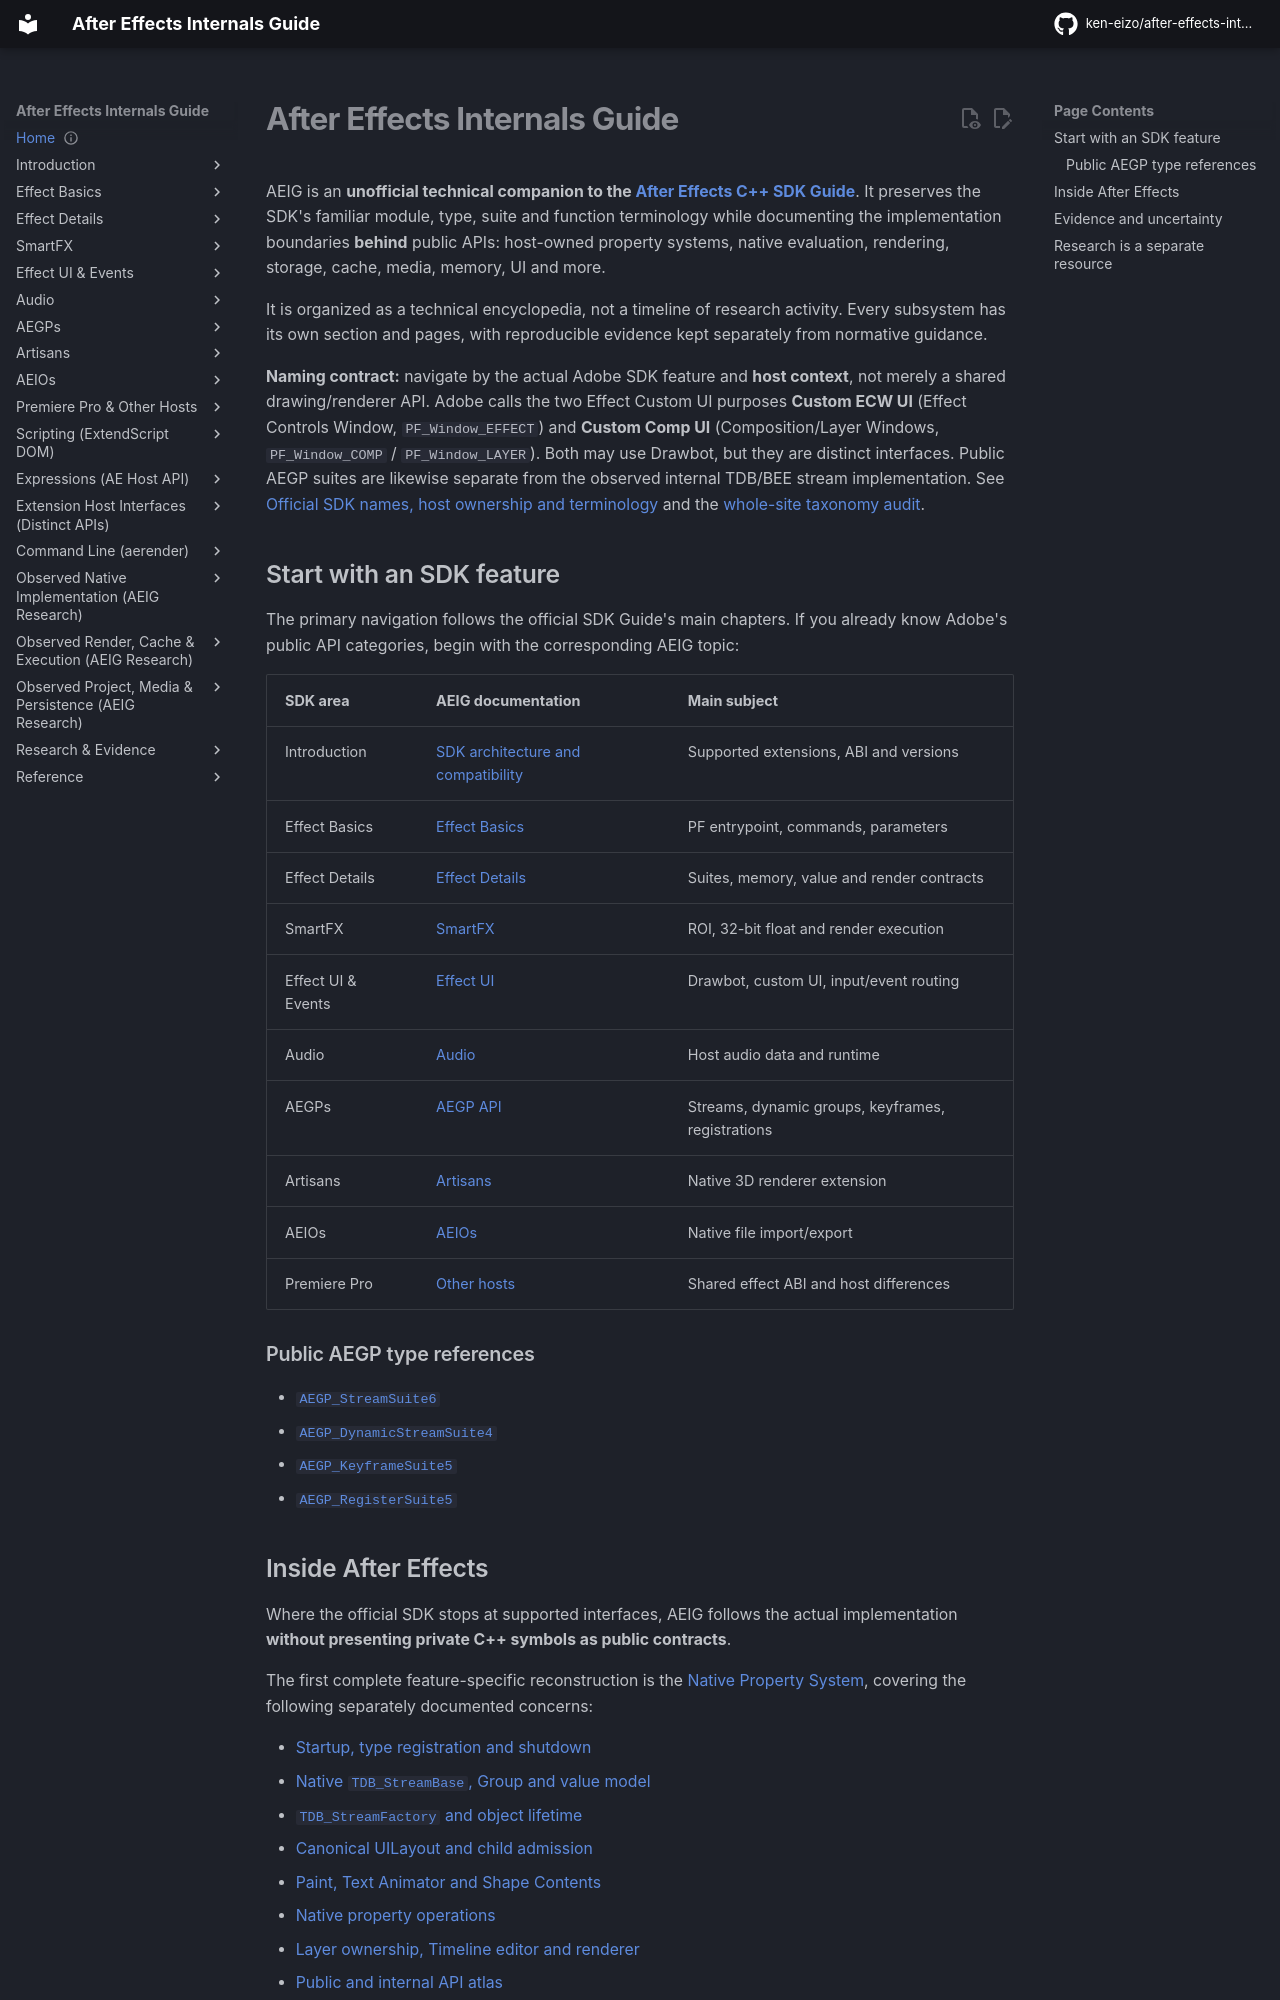

repository: ken-eizo/after-effects-internals-guide · page: index.html · generator: mkdocs

---
status: active
last_verified: 2026-10-14
evidence: public Adobe SDK Guide + SDK25.6 headers + AEIG native research
---

# After Effects Internals Guide

AEIG is an **unofficial technical companion to the [After Effects C++ SDK Guide](https://ae-plugins.docsforadobe.dev/)**. It preserves the SDK's familiar module, type, suite and function terminology while documenting the implementation boundaries **behind** public APIs: host-owned property systems, native evaluation, rendering, storage, cache, media, memory, UI and more.

It is organized as a technical encyclopedia, not a timeline of research activity. Every subsystem has its own section and pages, with reproducible evidence kept separately from normative guidance.

**Naming contract:** navigate by the actual Adobe SDK feature and **host context**, not merely a shared drawing/renderer API. Adobe calls the two Effect Custom UI purposes **Custom ECW UI** (Effect Controls Window, `PF_Window_EFFECT`) and **Custom Comp UI** (Composition/Layer Windows, `PF_Window_COMP` / `PF_Window_LAYER`). Both may use Drawbot, but they are distinct interfaces. Public AEGP suites are likewise separate from the observed internal TDB/BEE stream implementation. See [Official SDK names, host ownership and terminology](foundations/sdk-nomenclature-and-context.md) and the [whole-site taxonomy audit](reference/sdk-taxonomy-coverage.md).

## Start with an SDK feature

The primary navigation follows the official SDK Guide's main chapters. If you already know Adobe's public API categories, begin with the corresponding AEIG topic:

| SDK area | AEIG documentation | Main subject |
| --- | --- | --- |
| Introduction | [SDK architecture and compatibility](host-integration/cpp-sdk/index.md) | Supported extensions, ABI and versions |
| Effect Basics | [Effect Basics](host-integration/cpp-sdk/effect-basics/index.md) | PF entrypoint, commands, parameters |
| Effect Details | [Effect Details](host-integration/cpp-sdk/effect-details/index.md) | Suites, memory, value and render contracts |
| SmartFX | [SmartFX](host-integration/cpp-sdk/smartfx/index.md) | ROI, 32-bit float and render execution |
| Effect UI & Events | [Effect UI](host-integration/cpp-sdk/effect-ui-events/index.md) | Drawbot, custom UI, input/event routing |
| Audio | [Audio](host-integration/cpp-sdk/audio/index.md) | Host audio data and runtime |
| AEGPs | [AEGP API](host-integration/cpp-sdk/aegps/index.md) | Streams, dynamic groups, keyframes, registrations |
| Artisans | [Artisans](host-integration/cpp-sdk/artisans/index.md) | Native 3D renderer extension |
| AEIOs | [AEIOs](host-integration/cpp-sdk/aeios/index.md) | Native file import/export |
| Premiere Pro | [Other hosts](host-integration/cpp-sdk/premiere-other-hosts/index.md) | Shared effect ABI and host differences |

### Public AEGP type references

- [`AEGP_StreamSuite6`](host-integration/cpp-sdk/aegps/stream-suite.md)
- [`AEGP_DynamicStreamSuite4`](host-integration/cpp-sdk/aegps/dynamic-stream-suite.md)
- [`AEGP_KeyframeSuite5`](host-integration/cpp-sdk/aegps/keyframe-suite.md)
- [`AEGP_RegisterSuite5`](host-integration/cpp-sdk/aegps/register-suite.md)
